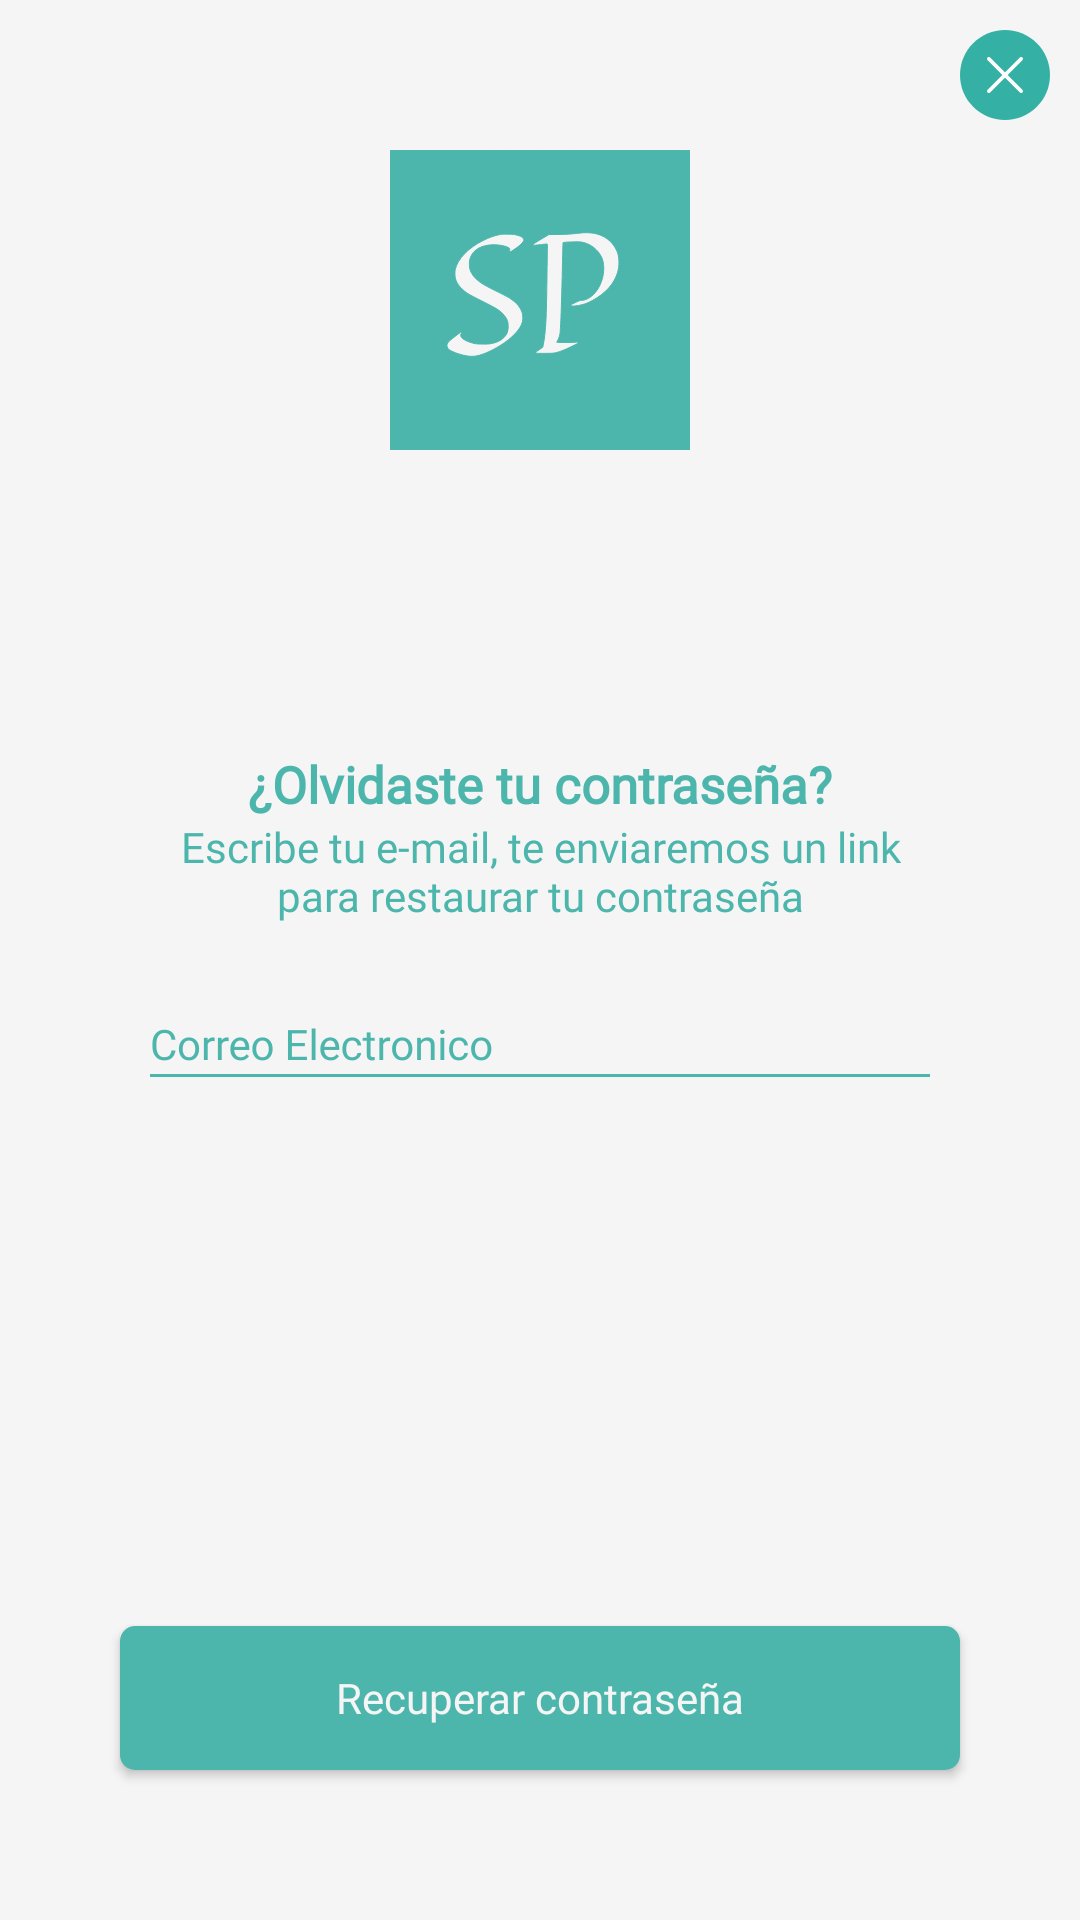

Write the Android layout XML for this screen, with the resource values it uses.
<!-- AndroidManifest.xml: application theme AppTheme -->
<!-- res/layout/activity_recover_password.xml -->
<?xml version="1.0" encoding="utf-8"?>
<androidx.constraintlayout.widget.ConstraintLayout xmlns:android="http://schemas.android.com/apk/res/android"
        xmlns:app="http://schemas.android.com/apk/res-auto"
        xmlns:tools="http://schemas.android.com/tools"
        android:layout_width="match_parent"
        android:layout_height="match_parent"
        android:background="@color/colorBackground"
        tools:context=".Views.RecoverPasswordActivity">
    
    <ImageButton
            android:id="@+id/btn_close"
            android:layout_width="30dp"
            android:layout_height="30dp"
            android:layout_marginTop="10dp"
            android:layout_marginEnd="10dp"
            android:background="@null"
            android:onClick="backLogin"
            android:scaleType="fitCenter"
            app:layout_constraintEnd_toEndOf="parent"
            app:layout_constraintTop_toTopOf="parent"
            app:srcCompat="@drawable/img_close"
            tools:ignore="VectorDrawableCompat" />

    <ImageView
            android:id="@+id/imageView3"
            android:layout_width="100dp"
            android:layout_height="100dp"
            android:layout_marginTop="50dp"
            android:src="@drawable/ic_logo_transpte"
            app:layout_constraintEnd_toEndOf="parent"
            app:layout_constraintStart_toStartOf="parent"
            app:layout_constraintTop_toTopOf="parent" />

    
    <LinearLayout
            android:id="@+id/linearLayout13"
            android:layout_width="0dp"
            android:layout_height="wrap_content"
            android:layout_marginStart="50dp"
            android:layout_marginTop="100dp"
            android:layout_marginEnd="50dp"
            android:orientation="vertical"
            app:layout_constraintEnd_toEndOf="parent"
            app:layout_constraintStart_toStartOf="parent"
            app:layout_constraintTop_toBottomOf="@+id/imageView3">

        <TextView
                android:id="@+id/textView10"
                android:layout_width="match_parent"
                android:layout_height="wrap_content"
                android:fontFamily="@font/old_standard_tt"
                android:gravity="center"
                android:text="@string/lbl_question_recover"
                android:textColor="@color/colorGreen"
                android:textSize="17sp"
                android:textStyle="bold" />

        <TextView
                android:id="@+id/textView11"
                android:layout_width="match_parent"
                android:layout_height="wrap_content"
                android:fontFamily="@font/old_standard_tt"
                android:text="@string/lbl_info_recover_pass"
                android:textAlignment="center"
                android:textColor="@color/colorGreen" />
    </LinearLayout>

    
    <LinearLayout
            android:layout_width="0dp"
            android:layout_height="wrap_content"
            android:layout_marginStart="50dp"
            android:layout_marginTop="20dp"
            android:layout_marginEnd="50dp"
            android:orientation="vertical"
            app:layout_constraintEnd_toEndOf="parent"
            app:layout_constraintHorizontal_bias="1.0"
            app:layout_constraintStart_toStartOf="parent"
            app:layout_constraintTop_toBottomOf="@+id/linearLayout13">

        <com.google.android.material.textfield.TextInputLayout
                android:id="@+id/inputLayout"
                android:layout_width="match_parent"
                android:layout_height="wrap_content"
                android:theme="@style/TextRegister">

            <EditText
                    android:id="@+id/editText"
                    android:layout_width="match_parent"
                    android:layout_height="wrap_content"
                    android:background="@null"
                    android:ems="10"
                    android:fontFamily="@font/old_standard_tt"
                    android:hint="@string/ph_txt_email"
                    android:inputType="textEmailAddress"
                    android:textColor="@color/colorGreen"
                    android:textColorHint="@color/colorGreen"
                    android:textCursorDrawable="@color/colorGreen"
                    android:textSize="14sp" />
        </com.google.android.material.textfield.TextInputLayout>

        <View
                android:layout_width="match_parent"
                android:layout_height="1dp"
                android:background="@color/colorGreen" />
    </LinearLayout>

    
    <Button
            android:id="@+id/btn_recover_pass"
            android:layout_width="wrap_content"
            android:layout_height="wrap_content"
            android:layout_marginBottom="50dp"
            android:background="@drawable/btn_green_ligth"
            android:fontFamily="@font/old_standard_tt"
            android:text="@string/btn_recover_pass"
            android:textAllCaps="false"
            android:textColor="@color/colorBackground"
            app:layout_constraintBottom_toBottomOf="parent"
            app:layout_constraintEnd_toEndOf="parent"
            app:layout_constraintStart_toStartOf="parent" />

</androidx.constraintlayout.widget.ConstraintLayout>
<!-- resources referenced by this layout -->
<resources>
  <color name="colorBackground">#F5F5F5</color>
  <color name="colorGreen">#4db6ac</color>
  <!-- drawable btn_green_ligth (drawable) -->
  <?xml version="1.0" encoding="utf-8"?>
  <shape xmlns:android="http://schemas.android.com/apk/res/android" android:shape="rectangle" >
      <corners
              android:radius="@dimen/corner_value"
              />
      <solid
              android:color= "@color/colorGreen"
              />
      <padding
              android:left="0dp"
              android:top="0dp"
              android:right="0dp"
              android:bottom="0dp"
              />
      <size
              android:width="280dp"
              android:height="45dp"
              />
  </shape>
  <!-- drawable ic_logo_transpte: vector/xml drawable (drawable, 2978 chars, omitted) -->
  <!-- drawable img_close (drawable) -->
  <?xml version="1.0" encoding="utf-8"?>
  <vector xmlns:android="http://schemas.android.com/apk/res/android"
          android:width="50dp"
          android:height="50dp"
          android:viewportWidth="50"
          android:viewportHeight="50">
  
      <path
              android:fillColor="#34b1a4"
              android:pathData="M 25 0 C 38.8071187458 0 50 11.1928812542 50 25 C 50 38.8071187458 38.8071187458 50 25 50 C 11.1928812542 50 0 38.8071187458 0 25 C 0 11.1928812542 11.1928812542 0 25 0 Z" />
      <path
              android:strokeColor="#FFFFFF"
              android:strokeWidth="2"
              android:strokeMiterLimit="10"
              android:strokeLineCap="round"
              android:pathData="M 16 34 L 25 25 L 34 16 " />
      <path
              android:strokeColor="#FFFFFF"
              android:strokeWidth="2"
              android:strokeMiterLimit="10"
              android:strokeLineCap="round"
              android:pathData="M 16 16 L 25 25 L 34 34 " />
  </vector>
  <string name="btn_recover_pass">Recuperar contraseña</string>
  <string name="lbl_info_recover_pass">Escribe tu e-mail, te enviaremos un link para restaurar tu contraseña</string>
  <string name="lbl_question_recover">¿Olvidaste tu contraseña?</string>
  <string name="ph_txt_email">Correo Electronico</string>
  <style name="TextRegister" parent="TextAppearance.AppCompat">
          
          <item name="android:textColorHint">@color/colorGreen</item>
          <item name="android:textSize">20sp</item>
          
          <item name="colorAccent">@color/colorGreen</item>
          <item name="colorControlNormal">@color/colorGreen</item>
          <item name="colorControlActivated">@color/colorGreen</item>
      </style>
  <style name="AppTheme" parent="Theme.AppCompat.Light.NoActionBar">
          
          <item name="colorPrimary">@color/colorPrimary</item>
          <item name="colorPrimaryDark">@color/colorPrimaryDark</item>
          <item name="colorAccent">@color/primaryWhiteColor</item>
      </style>
  <dimen name="corner_value">5dp</dimen>
  <color name="colorPrimary">#008577</color>
  <color name="colorPrimaryDark">#00574B</color>
  <color name="primaryWhiteColor">#FFFFFF</color>
</resources>
